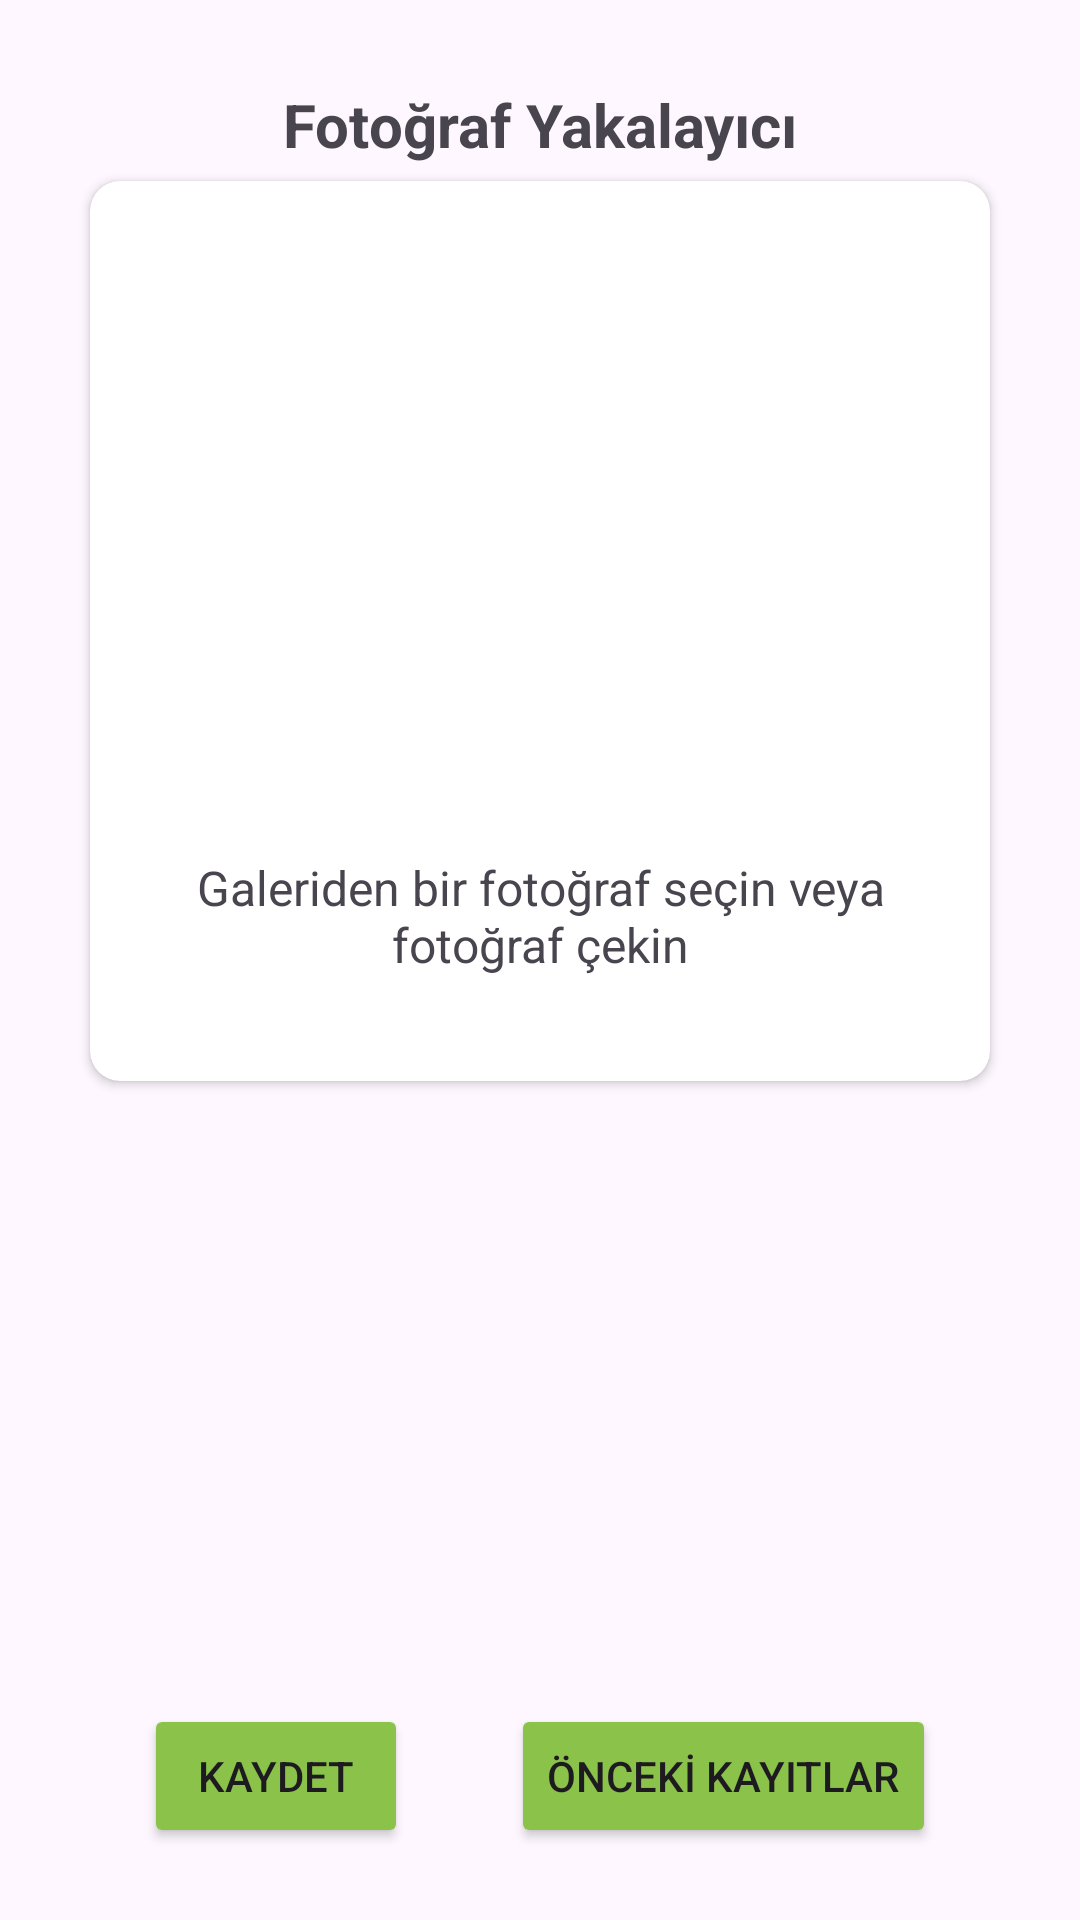

Produce the Android XML layout that renders to this screen, including the resource entries it uses.
<!-- AndroidManifest.xml: application theme Theme.BMT310Proje -->
<!-- res/layout/activity_main.xml -->
<?xml version="1.0" encoding="utf-8"?>
<androidx.constraintlayout.widget.ConstraintLayout xmlns:android="http://schemas.android.com/apk/res/android"
    xmlns:app="http://schemas.android.com/apk/res-auto"
    xmlns:tools="http://schemas.android.com/tools"
    android:layout_width="match_parent"
    android:layout_height="match_parent"
    tools:context=".MainActivity">

    <TextView
        android:layout_width="match_parent"
        android:layout_height="wrap_content"
        android:layout_marginTop="16dp"
        android:gravity="center_horizontal"
        android:padding="12dp"
        android:text="Fotoğraf Yakalayıcı"
        android:textSize="20dp"
        android:textStyle="bold"
        app:layout_constraintEnd_toEndOf="parent"
        app:layout_constraintHorizontal_bias="0.5"
        app:layout_constraintStart_toStartOf="parent"
        app:layout_constraintTop_toTopOf="parent" />

    <LinearLayout
        android:id="@+id/linearLayout"
        android:layout_width="match_parent"
        android:layout_height="wrap_content"
        android:layout_marginTop="-220dp"
        android:gravity="center_horizontal"
        android:orientation="horizontal"
        android:padding="20dp"
        app:layout_constraintBottom_toBottomOf="parent"
        app:layout_constraintTop_toTopOf="parent"
        tools:layout_editor_absoluteX="20dp">


        <androidx.cardview.widget.CardView
            android:layout_width="300dp"
            android:layout_height="300dp"
            android:layout_margin="5dp"
            android:padding="15dp"
            app:cardCornerRadius="10dp">

            <androidx.constraintlayout.widget.ConstraintLayout
                android:layout_width="match_parent"
                android:layout_height="match_parent">

                <ImageView
                    android:id="@+id/imageView"
                    android:layout_width="250dp"
                    android:layout_height="250dp"
                    android:layout_marginTop="-10dp"
                    app:layout_constraintEnd_toEndOf="parent"
                    app:layout_constraintHorizontal_bias="0.5"
                    app:layout_constraintStart_toStartOf="parent"
                    app:layout_constraintTop_toTopOf="parent"
                    app:srcCompat="@drawable/resim_fotograf" />

                <TextView
                    android:id="@+id/textViewFotografYakala"
                    android:layout_width="match_parent"
                    android:layout_height="56dp"
                    android:layout_marginStart="24dp"
                    android:layout_marginTop="-16dp"
                    android:layout_marginEnd="24dp"
                    android:text="Galeriden bir fotoğraf seçin veya fotoğraf çekin"
                    android:textAlignment="center"
                    android:textSize="16sp"
                    app:layout_constraintEnd_toEndOf="parent"
                    app:layout_constraintStart_toStartOf="parent"
                    app:layout_constraintTop_toBottomOf="@+id/imageView" />
            </androidx.constraintlayout.widget.ConstraintLayout>
        </androidx.cardview.widget.CardView>


    </LinearLayout>

    <ProgressBar
        android:id="@+id/progressBar"
        style="?android:attr/progressBarStyle"
        android:layout_width="wrap_content"
        android:layout_height="wrap_content"
        android:layout_marginTop="40dp"
        android:visibility="invisible"
        app:layout_constraintEnd_toEndOf="parent"
        app:layout_constraintHorizontal_bias="0.498"
        app:layout_constraintStart_toStartOf="parent"
        app:layout_constraintTop_toBottomOf="@+id/linearLayout" />

    <TextView
        android:id="@+id/textViewSonuc"
        android:layout_width="wrap_content"
        android:layout_height="wrap_content"
        android:textAlignment="center"
        android:textSize="20sp"
        app:layout_constraintEnd_toEndOf="parent"
        app:layout_constraintHorizontal_bias="0.5"
        app:layout_constraintStart_toStartOf="parent"
        app:layout_constraintTop_toBottomOf="@+id/linearLayout" />

    <Button
        android:id="@+id/buttonKaydet"
        android:layout_width="wrap_content"
        android:layout_height="wrap_content"
        android:layout_marginStart="48dp"
        android:layout_marginBottom="24dp"
        android:backgroundTint="@color/yellow"
        android:text="KAYDET"
        app:cornerRadius="10dp"
        app:layout_constraintBottom_toBottomOf="parent"
        app:layout_constraintStart_toStartOf="parent" />

    <Button
        android:id="@+id/buttonSayfaDegis"
        android:layout_width="wrap_content"
        android:layout_height="wrap_content"
        android:layout_marginEnd="48dp"
        android:layout_marginBottom="24dp"
        android:backgroundTint="@color/yellow"
        android:text="ÖNCEKİ KAYITLAR"
        app:cornerRadius="10dp"
        app:layout_constraintBottom_toBottomOf="parent"
        app:layout_constraintEnd_toEndOf="parent" />


</androidx.constraintlayout.widget.ConstraintLayout>
<!-- resources referenced by this layout -->
<resources>
  <color name="yellow">#8BC34A</color>
  <style name="Theme.BMT310Proje" parent="Base.Theme.BMT310Proje" />
  <style name="Base.Theme.BMT310Proje" parent="Theme.Material3.DayNight.NoActionBar">
          
          
          <item name="android:statusBarColor">@color/yellow</item>
      </style>
</resources>
